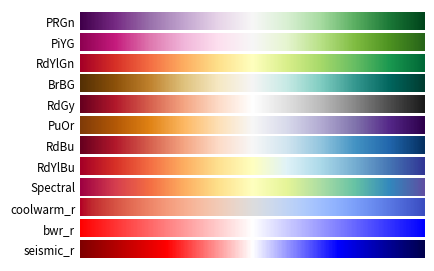

Python code for this plot:
# ----------------------------------------------------------------------------
# Title:   Scientific Visualisation - Python & Matplotlib
# Author:  Nicolas P. Rougier
# License: BSD
# ----------------------------------------------------------------------------
import numpy as np
import matplotlib.pyplot as plt

cmaps = (
    "PRGn",
    "PiYG",
    "RdYlGn",
    "BrBG",
    "RdGy",
    "PuOr",
    "RdBu",
    "RdYlBu",
    "Spectral",
    "coolwarm_r",
    "bwr_r",
    "seismic_r",
)

n = len(cmaps)

fig = plt.figure(figsize=(4.25, n * 0.22), dpi=100)
ax = plt.subplot(1, 1, 1, frameon=False, xlim=[0, 10], xticks=[], yticks=[])
fig.subplots_adjust(top=0.99, bottom=0.01, left=0.18, right=0.99)

y, dy, pad = 0, 0.5, 0.1
ticks, labels = [], []
for cmap in cmaps[::-1]:
    Z = np.linspace(0, 1, 512).reshape(1, 512)
    plt.imshow(Z, extent=[0, 10, y, y + dy], cmap=plt.get_cmap(cmap))
    ticks.append(y + dy / 2)
    labels.append(cmap)
    y = y + dy + pad

ax.set_ylim(-pad, y)
ax.set_yticks(ticks)
ax.set_yticklabels(labels)
ax.tick_params(axis="y", which="both", length=0, labelsize="small")

plt.savefig("reference-colormap-diverging.pdf", dpi=600)
plt.show()
